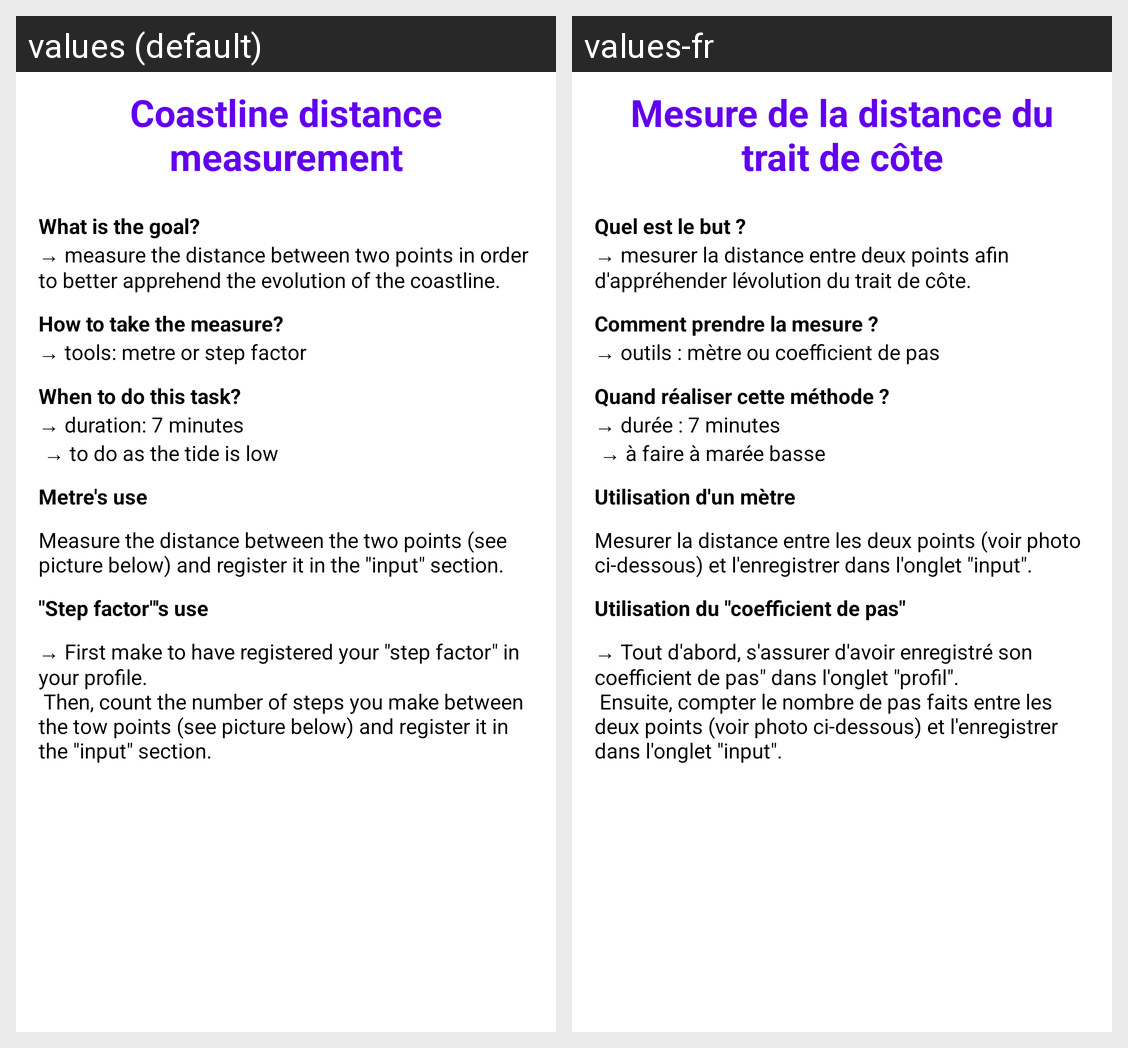

Translations of the strings shown on this Android screen, per locale in the grid:
Android screen res/layout/tab_method_distance_erosion.xml rendered under 2 locales, left to right: values (default), values-fr. Device: Nexus 5 (rendered at 1080×1920; each locale shown at half size, 540×960, under a caption strip naming it); theme AppTheme.
Strings drawn on this screen, with the default value and each locale's value (text and hints the layout hard-codes, and strings that could not be matched under every locale, appear in the picture but are not listed):

methodDistanceMeasureTitle
  values: Coastline distance measurement
  values-fr: Mesure de la distance du trait de côte

methodDistanceMeasureGoalTitle
  values: What is the goal?
  values-fr: Quel est le but ?

methodDistanceMeasureGoalMessage
  values: → measure the distance between two points in order to better apprehend the evolution of the coastline.
  values-fr: → mesurer la distance entre deux points afin d'appréhender lévolution du trait de côte.

methodDistanceMeasureHowTitle
  values: How to take the measure?
  values-fr: Comment prendre la mesure ?

methodDistanceMeasureHowMessage
  values: → tools: metre or step factor
  values-fr: → outils : mètre ou coefficient de pas

methodDistanceMeasureWhenTitle
  values: When to do this task?
  values-fr: Quand réaliser cette méthode ?

methodDistanceMeasureWhenMessage
  values: → duration: 7 minutes
       → to do as the tide is low
  values-fr: → durée : 7 minutes
       → à faire à marée basse

methodDistanceMeasureMetre
  values: Metre's use
  values-fr: Utilisation d'un mètre

methodDistanceMeasureMetreExplanation
  values: Measure the distance between the two points (see picture below) and register it in the "input" section.
  values-fr: Mesurer la distance entre les deux points (voir photo ci-dessous) et l'enregistrer dans l'onglet "input".

methodDistanceMeasureStep
  values: "Step factor"'s use
  values-fr: Utilisation du "coefficient de pas"

methodDistanceMeasureStepExplanation
  values: → First make to have registered your "step factor" in your profile. 
       Then, count the number of steps you make between the tow points (see picture below) and register it in the "input" section.
  values-fr: → Tout d'abord, s'assurer d'avoir enregistré son coefficient de pas" dans l'onglet "profil". 
       Ensuite, compter le nombre de pas faits entre les deux points (voir photo ci-dessous) et l'enregistrer dans l'onglet "input".
